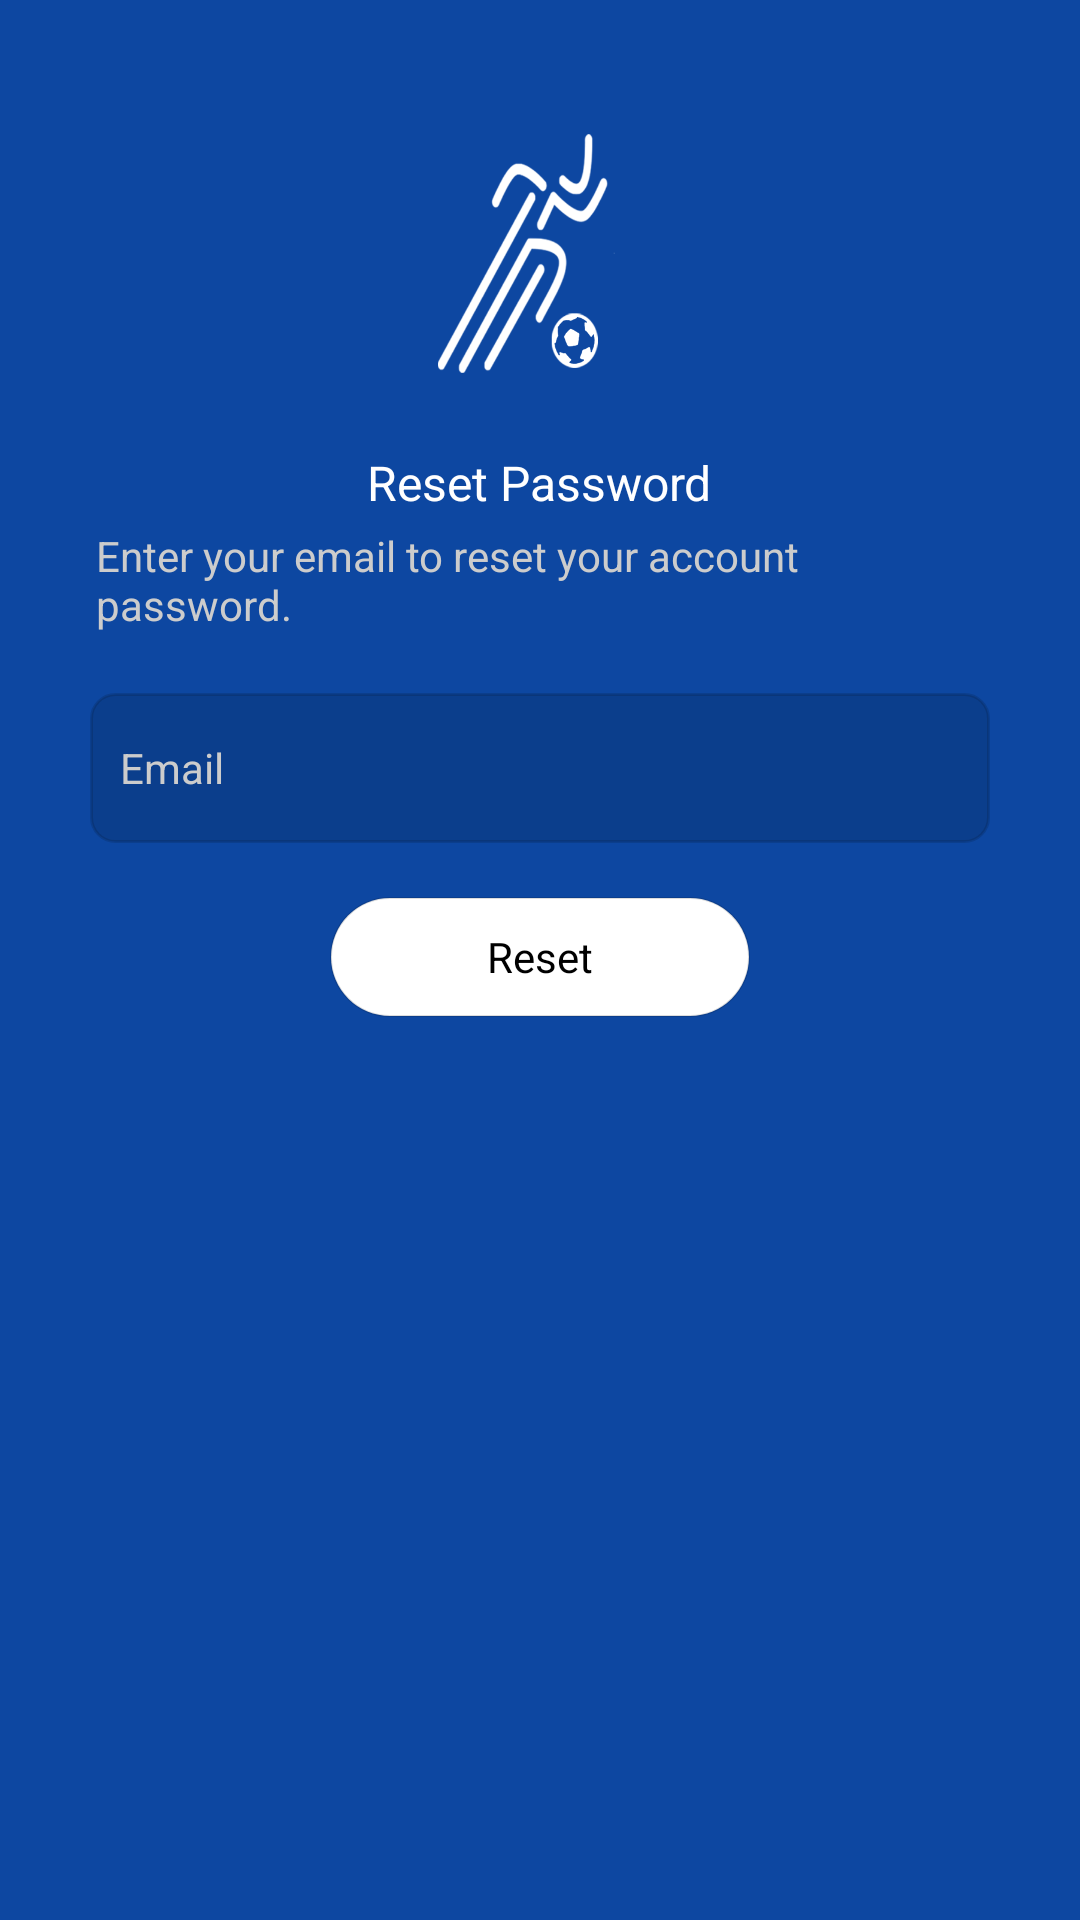

This screen was rendered from an Android layout file. Write that file and the resources it references.
<!-- AndroidManifest.xml: activity theme AppTheme.NoActionBar -->
<!-- res/layout/activity_reset_password.xml -->
<?xml version="1.0" encoding="utf-8"?>
<android.support.constraint.ConstraintLayout
        xmlns:android="http://schemas.android.com/apk/res/android"
        xmlns:tools="http://schemas.android.com/tools"
        android:layout_width="match_parent"
        android:layout_height="match_parent"
        android:background="@color/colorPrimaryDark"
        android:focusableInTouchMode="true"
        tools:context=".ui.login.LoginActivity">

    <ScrollView
            android:layout_width="match_parent"
            android:layout_height="match_parent">

        <LinearLayout
                android:layout_width="match_parent"
                android:layout_height="wrap_content"
                android:gravity="center"
                android:padding="30dp"
                android:orientation="vertical">

            <ImageView
                    android:layout_width="wrap_content"
                    android:layout_height="110dp"
                    android:src="@drawable/ic_logo_login"
                    android:contentDescription="@string/signin"
                    android:layout_marginBottom="10dp"/>

            <TextView
                    android:layout_width="wrap_content"
                    android:layout_height="wrap_content"
                    android:textColor="@color/colorWhite"
                    android:textSize="16sp"
                    android:text="@string/reset_promt"/>

            <TextView
                    android:layout_width="wrap_content"
                    android:layout_height="wrap_content"
                    android:textColor="@color/colorMuted"
                    android:layout_gravity="start"
                    android:layout_marginTop="4dp"
                    android:layout_marginStart="2dp"
                    android:text="@string/send_email"/>

            <EditText
                    android:id="@+id/etEmail"
                    android:layout_width="match_parent"
                    android:layout_height="50dp"
                    android:inputType="textEmailAddress"
                    android:padding="10dp"
                    android:layout_marginTop="20dp"
                    android:layout_marginBottom="14dp"
                    android:hint="@string/prompt_email"
                    android:textSize="14sp"
                    android:textColor="@color/colorWhite"
                    android:drawableStart="@drawable/ic_email_white"
                    android:drawablePadding="12dp"
                    android:background="@drawable/edit_text_shape"/>

            <Button
                    android:id="@+id/btnReset"
                    android:layout_width="wrap_content"
                    android:layout_height="40dp"
                    android:minWidth="140dp"
                    android:layout_marginTop="4dp"
                    android:background="@drawable/button_shape_white"
                    android:text="@string/reset"/>

            <ProgressBar
                    android:id="@+id/progressReset"
                    android:layout_width="wrap_content"
                    android:layout_height="wrap_content"
                    android:layout_marginTop="10dp"
                    android:visibility="gone"/>
        </LinearLayout>
    </ScrollView>

</android.support.constraint.ConstraintLayout>
<!-- resources referenced by this layout -->
<resources>
  <color name="colorMuted">#CCCCCC</color>
  <color name="colorPrimaryDark">#0D47A1</color>
  <color name="colorWhite">#FFFFFF</color>
  <!-- drawable button_shape_white (drawable) -->
  <?xml version="1.0" encoding="UTF-8"?>
  <selector xmlns:android="http://schemas.android.com/apk/res/android">
      <item>
          <shape android:shape="rectangle">
              <corners android:radius="50dp"/>
              <stroke android:width="0.5dp"
                      android:color="@color/transparentDark"/>
              <solid android:color="@color/colorWhite"/>
          </shape>
      </item>
  </selector>
  <!-- drawable edit_text_shape (drawable) -->
  <?xml version="1.0" encoding="UTF-8"?>
  <shape xmlns:android="http://schemas.android.com/apk/res/android">
      <solid android:color="@color/transparentDark"/>
  
      <stroke android:width="1dp"
          android:color="@color/transparentDark"/>
  
      <padding android:left="2dp"
          android:top="2dp"
          android:right="2dp"
          android:bottom="2dp"/>
  
      <corners android:bottomRightRadius="8dp"
          android:bottomLeftRadius="8dp"
          android:topLeftRadius="8dp"
          android:topRightRadius="8dp"/>
  </shape>
  <!-- drawable ic_logo_login: png bitmap (drawable, 30457 bytes) -->
  <string name="prompt_email">Email</string>
  <string name="reset">Reset</string>
  <string name="reset_promt">Reset Password</string>
  <string name="send_email">Enter your email to reset your account password.</string>
  <string name="signin">Sign In</string>
  <style name="AppTheme.NoActionBar">
          <item name="windowActionBar">false</item>
          <item name="windowNoTitle">true</item>
          <item name="android:textColorHint">@color/colorMuted</item>
      </style>
  <color name="transparentDark">#22000000</color>
</resources>
